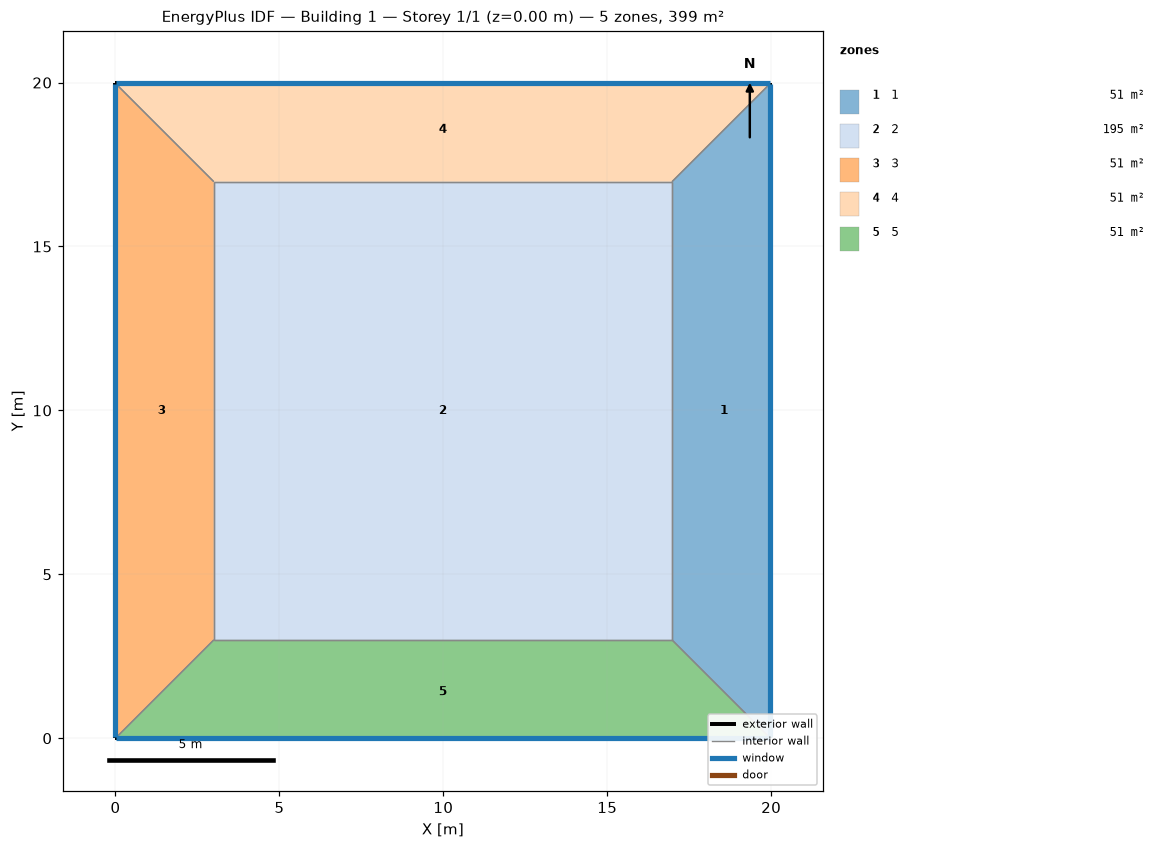
=== STOREY PLAN SPEC (per zone: floor XY polygon, exterior-wall plan segments, windows/doors) ===
zone 1: 1  (50.9 m²)
  floor: (19.97, 19.97) (19.97, 0.00) (16.97, 3.00) (16.97, 16.97)
  exterior wall: (19.97, 0.00) – (19.97, 19.97)  [20.0 m]
    window: (19.97, 0.03) – (19.97, 19.95)  [24.8 m²]
  interior walls: 3
zone 2: 2  (195.3 m²)
  floor: (3.00, 3.00) (3.00, 16.97) (16.97, 16.97) (16.97, 3.00)
  interior walls: 4
zone 3: 3  (50.9 m²)
  floor: (0.00, 0.00) (0.00, 19.97) (3.00, 16.97) (3.00, 3.00)
  exterior wall: (0.00, 19.97) – (0.00, 0.00)  [20.0 m]
    window: (0.00, 19.95) – (0.00, 0.03)  [24.8 m²]
  interior walls: 3
zone 4: 4  (50.9 m²)
  floor: (0.00, 19.97) (19.97, 19.97) (16.97, 16.97) (3.00, 16.97)
  exterior wall: (19.97, 19.97) – (0.00, 19.97)  [20.0 m]
    window: (19.95, 19.97) – (0.03, 19.97)  [24.8 m²]
  interior walls: 3
zone 5: 5  (50.9 m²)
  floor: (19.97, 0.00) (0.00, 0.00) (3.00, 3.00) (16.97, 3.00)
  exterior wall: (0.00, 0.00) – (19.97, 0.00)  [20.0 m]
    window: (0.03, 0.00) – (19.95, 0.00)  [24.8 m²]
  interior walls: 3

=== DERIVED (storey summary) ===
Building: Building 1
Storey: 1 of 1  (floor level z = 0.00 m)
Storey gross floor area: 399.0 m²
Zones on this storey: 5
  - 1: floor 50.9 m²; exterior wall 20.0 m (79.9 m²); 1 window(s) 24.8 m²; WWR 31.0%
  - 2: floor 195.3 m²
  - 3: floor 50.9 m²; exterior wall 20.0 m (79.9 m²); 1 window(s) 24.8 m²; WWR 31.0%
  - 4: floor 50.9 m²; exterior wall 20.0 m (79.9 m²); 1 window(s) 24.8 m²; WWR 31.0%
  - 5: floor 50.9 m²; exterior wall 20.0 m (79.9 m²); 1 window(s) 24.8 m²; WWR 31.0%
Zone adjacency (shared interzone walls):
  - 1 ↔ 2
  - 1 ↔ 4
  - 1 ↔ 5
  - 2 ↔ 3
  - 2 ↔ 4
  - 2 ↔ 5
  - 3 ↔ 4
  - 3 ↔ 5